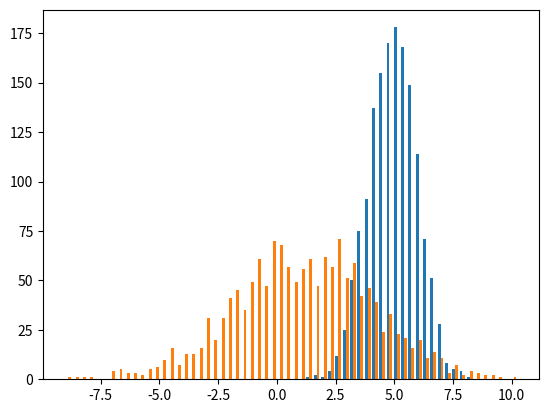

Source code (Python):
""" module summary """

import time
import numpy as np
from numpy.typing import NDArray
from scipy.stats import wasserstein_distance, wasserstein_distance_nd
import matplotlib.pyplot as plt


####  Point-to-point distance functions  ##########
def euclidean_dist(a: NDArray[np.float64], b: NDArray[np.float64]) -> np.float64:
    """ [redacted]

    Args:
        a (NDArray[np.float64]): N-dimensional point A
        b (NDArray[np.float64]): N-dimensional point B

    Returns:
        np.float64: euclidean distance between points A and B
    """
    c = np.sqrt(np.sum((b - a) ** 2))
    return c


def cosine_similarity(a: NDArray[np.float64], b: NDArray[np.float64]) -> np.float64:
    """ [redacted]

    Args:
        a (NDArray[np.float64]): N-dimensional vector/point A
        b (NDArray[np.float64]): N-dimensional vector/point B

    Returns:
        np.float64: euclidean distance between points A and B
    """
    magnitude_a = np.sqrt(np.sum(a**2))
    magnitude_b = np.sqrt(np.sum(b**2))
    csim = np.dot(a, b) / (magnitude_a * magnitude_b)
    return csim


def manhattan_dist(a: NDArray[np.float64], b: NDArray[np.float64]) -> np.float64:
    """ [redacted]

    Args:
        a (NDArray[np.float64]): N-dimensional point A
        b (NDArray[np.float64]): N-dimensional point B

    Returns:
        np.float64: manhattan distance between points A and B
    """
    mand = np.sum(np.abs(b - a))
    return mand


def minkowski_dist(
    a: NDArray[np.float64], b: NDArray[np.float64], p: float
) -> np.float64:
    """ [redacted]

    Args:
        a (NDArray[np.float64]): N-dimensional point A
        b (NDArray[np.float64]): N-dimensional point A=B
        p (float): pth root

    Returns:
        np.float64: p-th root minkowski distance between points A and B
    """
    mink = np.sum(np.abs(b - a) ** p) ** (1 / p)
    return mink


####  Point-to-distribution distance functions  ##########
def mahalinobis_dist(
    y: NDArray[np.float64], x: NDArray[np.float64], sqrt_calc: bool = True
) -> np.float64:
    """ [redacted]

    Args:
        y (NDArray[np.float64]): N-dimensional point
        x (NDArray[np.float64]): N-dimensional target cluster of points

    Returns:
        float: mahalinobis distance of point y to distribution x (exponent of multivariate gaussian)
    """
    mu = np.mean(x, axis=0)
    dist = ((y - mu) @ np.linalg.pinv(np.cov(x.T))) @ (y - mu).T
    if not sqrt_calc:
        return dist
    return np.sqrt(dist)


def z_score(x: float, mu: float, sigma: float) -> float:
    """ [redacted]
    Args:
        x (float): data point
        mu (float): mean
        sigma (float): stardard deviation

    Returns:
        float: z_score of x
    """
    return (x - mu) / sigma


####  Distribution-to-distribution distance functions  ##########
def pearson_correlation(p: NDArray[np.float64], q: NDArray[np.float64]) -> np.float64:
    """ [redacted]

    Args:
        p (NDArray[np.float64]): array p
        q (NDArray[np.float64]): array q

    Returns:
        np.float64: pearson correlation between normalized p and q
    """
    return np.corrcoef(p / np.sum(p), q / np.sum(q))[0, 1]


def jensen_shannon_divergence(
    p: NDArray[np.float64], q: NDArray[np.float64]
) -> np.float64:
    """ [redacted]

    Args:
        p (NDArray[np.float64]): PMF of distribution p
        q (NDArray[np.float64]): PMF of distribution q

    Returns:
        np.float64: JS_divergence(P || Q) = 0.5[ D_kl(P || M ) + D_kl( Q || M ) ]
                    where M = 0.5(P+Q)
    """
    epsilon = 1e-12
    p = np.abs(p) + epsilon
    q = np.abs(q) + epsilon
    m = 0.5 * (p + q)
    return 0.5 * (kl_divergence(p, m) + kl_divergence(q, m))


def jensen_shannon_dist(p: NDArray[np.float64], q: NDArray[np.float64]) -> np.float64:
    """ [redacted]

    Args:
        p (NDArray[np.float64]): PMF of distribution p
        q (NDArray[np.float64]): PMF of distribution q

    Returns:
        np.float64: JS_distance = np.sqrt( JS_divergence )
    """
    epsilon = 1e-12
    p = np.abs(p) + epsilon
    q = np.abs(q) + epsilon
    m = 0.5 * (p + q)
    js_divergence = 0.5 * (kl_divergence(p, m) + kl_divergence(q, m))
    return np.sqrt(js_divergence)


def wasserstein_dist(p: NDArray[np.float64], q: NDArray[np.float64]) -> np.float64:
    """Wasserstein distance or Kantorovich–Rubinstein metric

        # From wikipedia.org: Intuitively, if each distribution is viewed as a unit amount of earth (soil) piled on
        # M, the metric is the minimum "cost" of turning one pile into the other, which is assumed to be the amount
        # of earth that needs to be moved times the mean distance it has to be moved.

    Args:
        p (NDArray[np.float64]): PMF of distribution p
        q (NDArray[np.float64]): PMF of distribution q

    Returns:
        np.float64: W_p(P,Q) = (1/N) * SUM_i [ ||X_i - Y_i|| ^^ p ] ^^ (1/p)
    """
    epsilon = 1e-12
    p = np.abs(p) + epsilon
    q = np.abs(q) + epsilon
    if len(p.shape) == 2:
        return wasserstein_distance_nd(p, q)
    elif len(p.shape) == 1:
        return wasserstein_distance(p, q)
    # TODO: manual
    return ValueError


def wasserstein_dist_gaussian1d(
    mu1: NDArray[np.float64],
    C1: NDArray[np.float64],
    mu2: NDArray[np.float64],
    C2: NDArray[np.float64],
) -> np.float64:
    # Wasserstein distance of 2 gaussians ~N(mu1, C1) and ~N(mu2, C2)
    # From wikipedia.org: Intuitively, if each distribution is viewed as a unit amount of earth (soil) piled on
    # M, the metric is the minimum "cost" of turning one pile into the other, which is assumed to be the amount
    # of earth that needs to be moved times the mean distance it has to be moved.

    # W(mu1, mu2) = sqrt( ||mu1-mu2||_2^2 + trace(C1 + C2-2*(C2^0.5) @ C1 @ C2^0.5) ^ 0.5 )

    # TODO
    return NotImplementedError


def kl_divergence(p: NDArray[np.float64], q: NDArray[np.float64]) -> np.float64:
    """ [redacted]

    Args:
        p (NDArray[np.float64]): PMF of distribution p
        q (NDArray[np.float64]): PMF of distribution q

    Returns:
        np.float64:  KL divergence KL(p||q)
    """
    epsilon = 1e-12
    p = np.abs(p) + epsilon
    q = np.abs(q) + epsilon
    return np.sum(p * (np.log(p) - np.log(q)))


def kl_div_bidirectional(p: NDArray[np.float64], q: NDArray[np.float64]) -> np.float64:
    """ [redacted]

    Args:
        p (NDArray[np.float64]): PMF of distribution p
        q (NDArray[np.float64]): PMF of distribution q

    Returns:
        np.float64: Jeffreys bi-directional KL divergence KL(p||q) + KL(q||p)
    """
    epsilon = 1e-12
    p = np.abs(p) + epsilon
    q = np.abs(q) + epsilon
    jeffreys = np.sum(p * (np.log(p) - np.log(q)) + q * (np.log(q) - np.log(p)))
    return jeffreys


def kl_div_gaussian1d(mu1: float, v1: float, mu2: float, v2: float) -> float:
    """ [redacted]

    Args:
        mu1 (float): _description_
        v1 (float): _description_
        mu2 (float): _description_
        v2 (float): _description_

    Returns:
        float: _description_
    """
    return np.log(v2 / v1) + ((v1 + (mu1 - mu2) ** 2) / (2 * v2)) - 0.5


def kl_div_gaussian1d_bidirectional(
    mu1: float, v1: float, mu2: float, v2: float
) -> float:
    """ [redacted]

    Args:
        mu1 (float): _description_
        v1 (float): _description_
        mu2 (float): _description_
        v2 (float): _description_

    Returns:
        float: _description_
    """
    jeffreys = kl_div_gaussian1d(mu1=mu1, v1=v1, mu2=mu2, v2=v2) + kl_div_gaussian1d(
        mu1=mu2, v1=v2, mu2=mu1, v2=v1
    )
    return jeffreys


def bhattacharyya_dist(mu1: float, v1: float, mu2: float, v2: float) -> float:
    """ [redacted]
    Args:
        mu1 (float): mean of distribution 1
        v1 (float): variance of distribution 1
        mu2 (float): mean of distribution 2
        v2 (float): variance of distribution 2

    Returns:
        float: Bhattacharyya distance
    """
    part1 = 0.25 * np.log(0.25 * (v1 / v2 + v2 / v1 + 2))
    part2 = 0.25 * (((mu1 - mu2) ** 2) / (v1 + v2))
    return part1 + part2


def fisher_dist(mu1: float, v1: float, mu2: float, v2: float) -> float:
    """ [redacted]
        Note: Be aware that fisher_dist always = 0 if means are same,
        whereas bhat_dist only = 0 when means and vaiances are same.

    Args:
        mu1 (float): mean of distribution 1
        v1 (float): variance of distribution 1
        mu2 (float): mean of distribution 2
        v2 (float): variance of distribution 2

    Returns:
        float: Fisher distance

    """
    fish = ((mu1 - mu2) ** 2) / (v1 + v2)
    return fish


def entropy(hist1: NDArray[np.float64]) -> np.float64:
    """ [redacted]

    Args:
        hist1 (NDArray[np.float64]): an N-D histogram or PMF

    Returns:
        np.float64: entropy of the ditribution
    """
    hist1 = hist1 / np.sum(hist1)
    nz_probs = [-p * np.log(p) for p in hist1 if p > 1e-12]
    entrp = np.sum(nz_probs)
    return entrp


def minmax_scaling(
    data: NDArray[np.float64], max_val: float = 255
) -> NDArray[np.float64]:
    """ [redacted]

    Args:
        data (NDArray[np.float64]): N-D data
        max_val (float, optional): max desired output value. Defaults to 255.

    Returns:
        NDArray[np.float64]: data min-max scaled in range [0, max_val]
    """
    return max_val * (data - data.min) / (data.max - data.min)


# returns joint histogram of 2 image sections
def joint_histogram_2d(
    patch1: NDArray[np.float64], patch2: NDArray[np.float64], bins: float = 255.0
) -> NDArray[np.float64]:
    """Computes joint histogram of 2 image sections/patches
    Args:
        img1 (NDArray[np.float64]): image patch 1
        img2 (NDArray[np.float64]): image patch 2
        bins (float): number of bins
    Returns:
        NDArray[np.float64]: joint_histogram
    """
    patch1 = minmax_scaling(patch1, max_val=bins).astype(np.uint8)
    patch2 = minmax_scaling(patch2, max_val=bins).astype(np.uint8)

    joint_histogram = np.zeros(bins, bins)
    for i in range(patch1.shape[0]):
        for j in range(patch1.shape[1]):
            joint_histogram[patch2[i, j], patch1[i, j]] += 1
    return joint_histogram


def mutual_info(image1: NDArray[np.float64], image2: NDArray[np.float64]) -> float:
    """ [redacted]
    Args:
        image1 (NDArray[np.float64]): image/patch
        image2 (NDArray[np.float64]): another image/patch for comparison

    Returns:
        float: mutual information between the two images/patches
    """
    joint_hist = joint_histogram_2d(image1, image2)
    joint_entropy = entropy(joint_hist)
    hist1 = np.sum(joint_hist, axis=0)
    hist2 = np.sum(joint_hist, axis=1)
    entropy1 = entropy(hist1)
    entropy2 = entropy(hist2)
    mut_info = entropy1 + entropy2 - joint_entropy
    return mut_info


# TODO: Other Dist to Dist options for later
# ===========================================
# >> hellenger pmfs
# >> hellinger 2 normals
# >> renyi div pmfs - kl and shannon are renyi, a=1: special because it is only at a=1
#                     that the chain rule of conditional probability holds exactly.
# >> energy distance
# >> total variation, or statistical dist


def main() -> None:
    """_summary_"""
    point1 = np.array([3.25, 9.1, -2.7])
    point2 = np.array([-5.1, 0.95, 1.42])
    cluster1 = [5, 9, 3] + 1 * np.random.randn(1500, 3)
    cluster2 = [1, 1, 0] + 3 * np.random.randn(1500, 3)
    c1_1d = cluster1[:, 0]
    c2_1d = cluster2[:, 0]
    mu_a = np.mean(c1_1d)
    var_a = np.var(c1_1d)
    mu_b = np.mean(c2_1d)
    var_b = np.var(c2_1d)

    dists, _, _ = plt.hist([c1_1d, c2_1d], bins=62)
    # plt.show()

    distr_a = dists[0] / np.sum(dists[0])
    distr_b = dists[1] / np.sum(dists[1])

    print("\n  Point to point distances:")
    print(f"{cosine_similarity(point1, point2) = :.7f}")
    print(f"{manhattan_dist(point1, point2) = :.7f}")
    print(f"{euclidean_dist(point1, point2) = :.7f}")
    print(f"{minkowski_dist(point1, point2, 7) = :.7f}\n")

    print("\n  Point to cluster distances:")
    print(f"{mahalinobis_dist(point1, cluster1, sqrt_calc=False) = :.7f}")
    print(f"{mahalinobis_dist(point1, cluster2, sqrt_calc=True) = :.7f}\n")

    print("\n  Cluster to cluster distances:")
    print(f"{fisher_dist(mu_a, var_a, mu_b, var_b) = :.7f}")
    print(f"{bhattacharyya_dist(mu_a, var_a, mu_b, var_b) = :.3f}")
    print(f"{kl_divergence(distr_a, distr_b) = :.3f}")
    print(f"{kl_div_gaussian1d(mu_a, var_a, mu_b, var_b) = :.3f}\n")

    # plt.figure()
    # plt.scatter(cluster1[:, 0], cluster1[:, 1])
    # plt.scatter(cluster2[:, 0], cluster2[:, 1])
    # plt.show()


if __name__ == "__main__":
    t0 = time.time()
    main()
    print(f"Program took {time.time() - t0:.3f} seconds")
